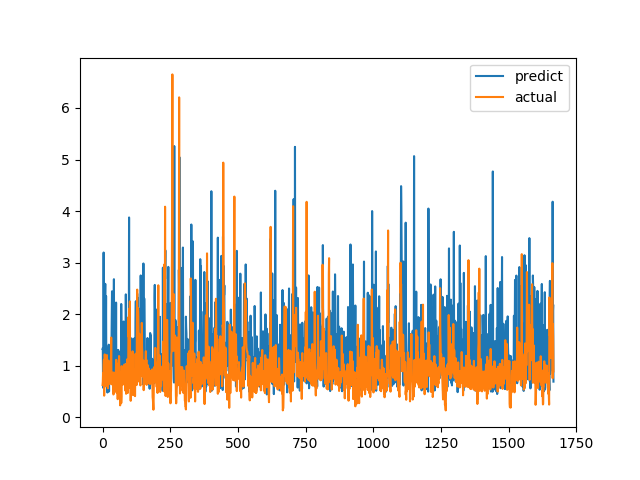

The data file committed next to this chart (first rows):
predict, actual
1.327, 0.6238
1.326, 0.6915
0.5758, 0.8558
0.5697, 0.7094
3.196, 1.015
0.8161, 1.116
1.114, 0.4183
0.8936, 1.002
1.595, 1.219
2.257, 1.143
2.588, 0.6528
1.51, 0.6747
1.405, 0.601
2.352, 0.6695
0.7465, 0.6538
1.09, 0.7814
0.811, 1.206
0.9543, 0.8469
0.4799, 0.8286
0.6555, 0.6482
1.011, 0.5624
1.226, 0.7183
1.345, 1.1
1.407, 0.9542
0.4999, 0.729
1.289, 0.6694
0.932, 0.8631
0.7959, 0.6465
0.6915, 0.8223
1.055, 0.9236
1.254, 0.8301
1.071, 1.067
0.8784, 1.546
1.388, 0.6827
1.734, 0.6386
2.443, 0.6464
1.375, 0.6881
0.7055, 0.7274
1.091, 0.65
0.6334, 0.8694
0.8763, 0.4409
1.69, 0.4519
2.678, 0.7575
1.153, 0.4952
0.5315, 0.6851
0.8431, 0.7244
0.7744, 0.8654
1.45, 0.74
1.136, 0.8071
0.896, 0.8204
2.224, 1.114
0.5314, 1.109
1.307, 0.4751
1.154, 1.039
0.6993, 0.9458
0.5326, 0.7878
0.8539, 0.3505
0.8389, 0.9368
1.305, 0.9868
0.7539, 0.647
... 1,607 more rows
